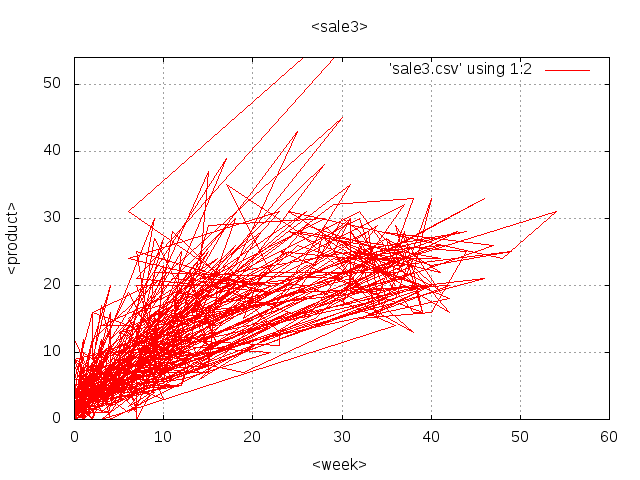

Data behind this chart, as committed beside it:
11, 10
7, 0
7, 7
12, 8
8, 9
3, 6
4, 1
8, 9
14, 13
22, 20
15, 21
3, 3
12, 5
14, 18
19, 20
30, 22
49, 25
40, 23
26, 29
13, 9
12, 5
8, 5
3, 0
36, 14
26, 20
14, 21
44, 28
34, 25
13, 16
46, 21
7, 7
15, 7
15, 11
47, 26
34, 28
41, 19
36, 29
37, 24
31, 25
41, 22
35, 27
42, 16
28, 27
34, 16
40, 20
27, 14
40, 20
29, 27
37, 23
12, 9
19, 7
40, 20
2, 9
41, 26
34, 25
31, 19
38, 20
32, 31
5, 13
37, 21
25, 26
... 750 more rows
